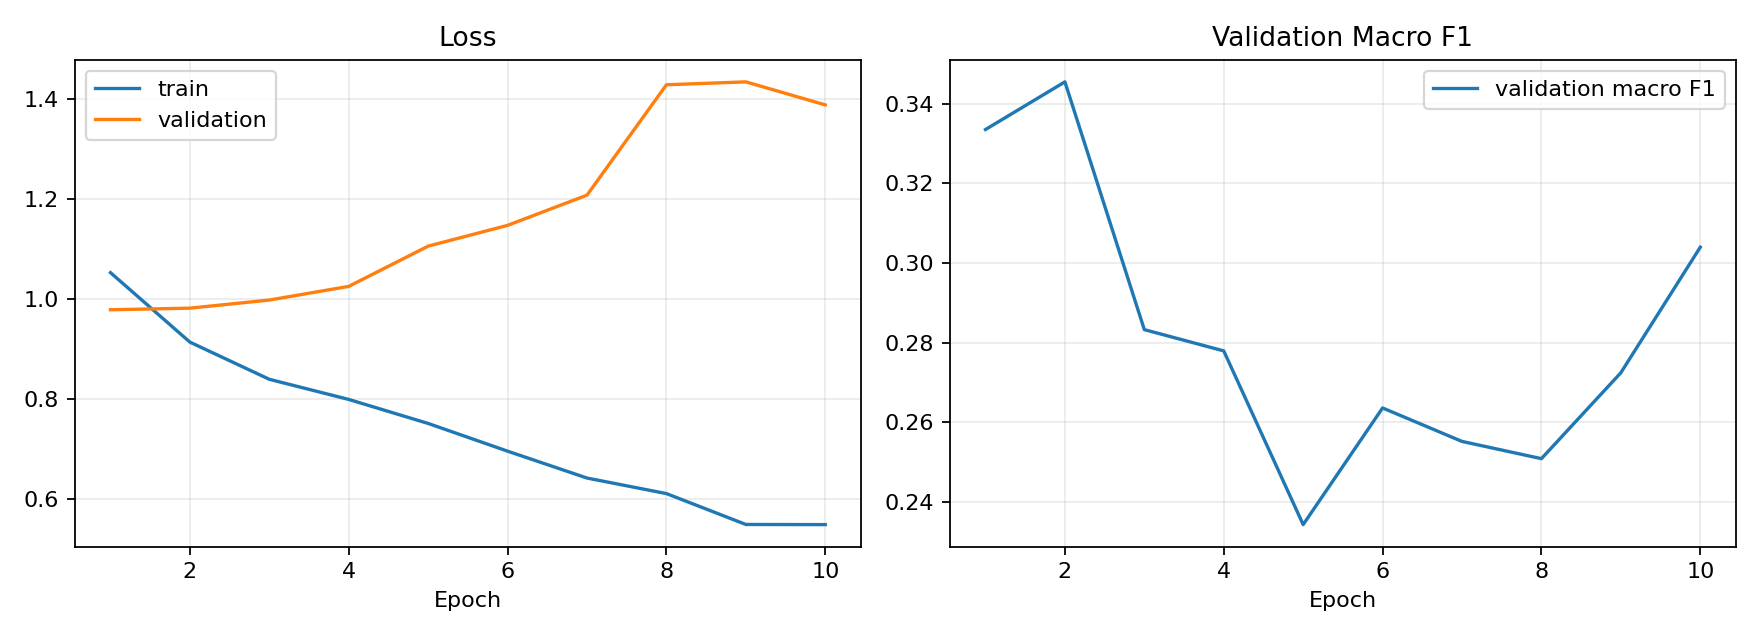

Values plotted in this chart, from the file beside it:
epoch, train_loss, val_loss, val_macro_f1
1, 1.053, 0.9788, 0.3335
2, 0.9141, 0.9819, 0.3455
3, 0.8399, 0.9982, 0.2832
4, 0.7996, 1.025, 0.2779
5, 0.7517, 1.106, 0.2342
6, 0.6963, 1.147, 0.2636
7, 0.6427, 1.208, 0.2551
8, 0.6116, 1.428, 0.2508
9, 0.5499, 1.434, 0.2724
10, 0.5496, 1.388, 0.304
